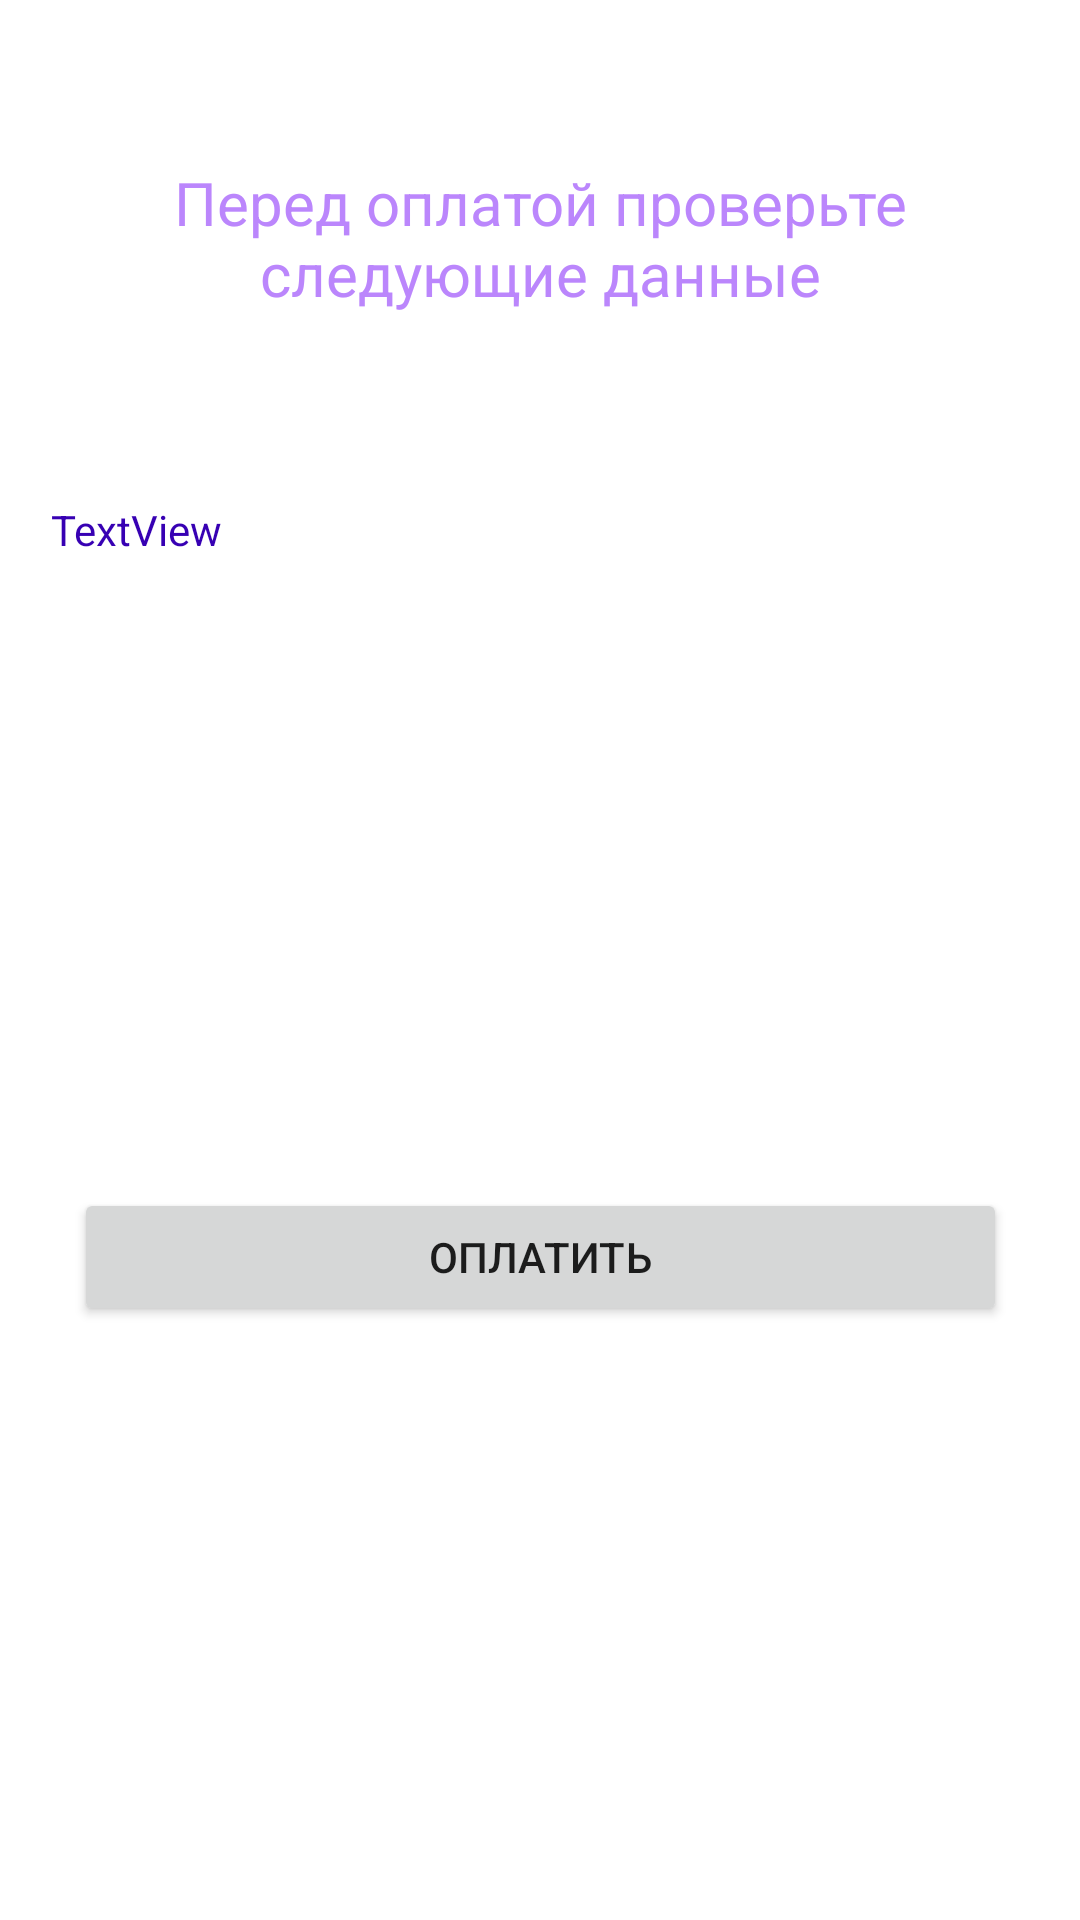

Reconstruct the res/layout file that produces this screen, plus the resources it refers to.
<!-- AndroidManifest.xml: application theme Theme.Dz2_m4 -->
<!-- res/layout/activity_second.xml -->
<?xml version="1.0" encoding="utf-8"?>
<androidx.constraintlayout.widget.ConstraintLayout xmlns:android="http://schemas.android.com/apk/res/android"
    xmlns:app="http://schemas.android.com/apk/res-auto"
    xmlns:tools="http://schemas.android.com/tools"
    android:layout_width="match_parent"
    android:layout_height="match_parent"
    tools:context=".SecondActivity">

    <TextView
        android:id="@+id/textView2SecondActivity"
        android:layout_width="336dp"
        android:layout_height="55dp"
        android:layout_marginTop="52dp"
        android:gravity="center"
        android:text="Перед оплатой проверьте следующие данные"
        android:textColor="@color/purple_200"
        android:textSize="20sp"
        app:layout_constraintEnd_toEndOf="parent"
        app:layout_constraintHorizontal_bias="0.5"
        app:layout_constraintStart_toStartOf="parent"
        app:layout_constraintTop_toTopOf="parent" />

    <TextView
        android:id="@+id/textView3SecondActivity"
        android:layout_width="326dp"
        android:layout_height="153dp"
        android:layout_marginTop="60dp"
        android:text="TextView"
        android:textColor="@color/purple_700"
        app:layout_constraintEnd_toEndOf="parent"
        app:layout_constraintHorizontal_bias="0.5"
        app:layout_constraintStart_toStartOf="parent"
        app:layout_constraintTop_toBottomOf="@+id/textView2SecondActivity" />

    <Button
        android:id="@+id/button2"
        android:layout_width="311dp"
        android:layout_height="46dp"
        android:layout_marginTop="76dp"
        android:text="ОПЛАТИТЬ"
        app:layout_constraintEnd_toEndOf="parent"
        app:layout_constraintHorizontal_bias="0.5"
        app:layout_constraintStart_toStartOf="parent"
        app:layout_constraintTop_toBottomOf="@+id/textView3SecondActivity" />

</androidx.constraintlayout.widget.ConstraintLayout>
<!-- resources referenced by this layout -->
<resources>
  <color name="purple_200">#FFBB86FC</color>
  <color name="purple_700">#FF3700B3</color>
  <style name="Theme.Dz2_m4" parent="Theme.MaterialComponents.DayNight.NoActionBar">
          
          <item name="colorPrimary">@color/purple_500</item>
          <item name="colorPrimaryVariant">@color/purple_700</item>
          <item name="colorOnPrimary">@color/white</item>
          
          <item name="colorSecondary">@color/teal_200</item>
          <item name="colorSecondaryVariant">@color/teal_700</item>
          <item name="colorOnSecondary">@color/black</item>
          
          <item name="android:statusBarColor">?attr/colorPrimaryVariant</item>
          
      </style>
  <color name="purple_500">#FF6200EE</color>
  <color name="white">#FFFFFFFF</color>
  <color name="teal_200">#FF03DAC5</color>
  <color name="teal_700">#FF018786</color>
  <color name="black">#FF000000</color>
</resources>
